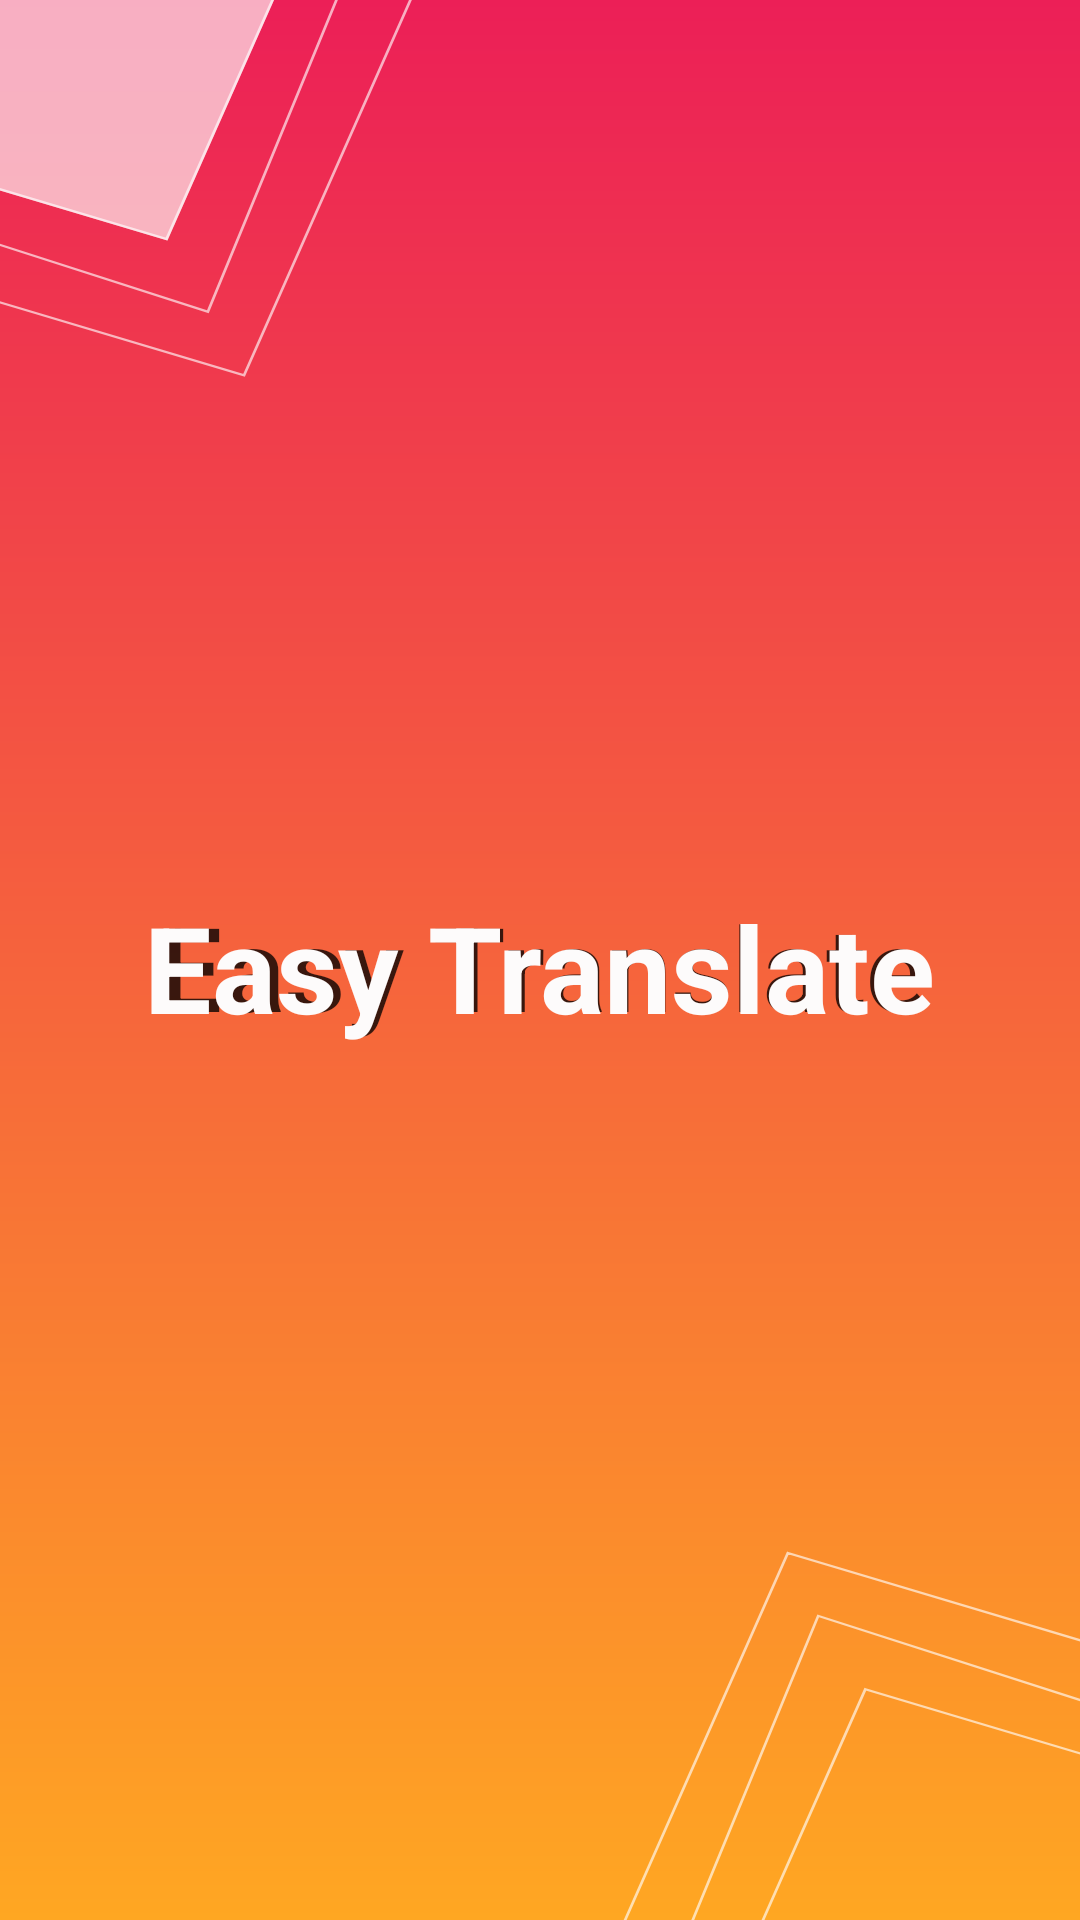

Write the Android layout XML for this screen, with the resource values it uses.
<!-- AndroidManifest.xml: application theme Theme.EasyTranslate -->
<!-- res/layout/activity_main.xml -->
<?xml version="1.0" encoding="utf-8"?>
<androidx.constraintlayout.widget.ConstraintLayout xmlns:android="http://schemas.android.com/apk/res/android"
    xmlns:app="http://schemas.android.com/apk/res-auto"
    xmlns:tools="http://schemas.android.com/tools"
    android:layout_width="match_parent"
    android:layout_height="match_parent"
    android:layout_gravity="center"
    android:background="@drawable/ic_splashscreenbackground"
    tools:context=".MainActivity">

    <ImageView
        android:id="@+id/imageView2"
        android:layout_width="0dp"
        android:layout_height="0dp"
        android:layout_marginStart="31dp"
        android:layout_marginTop="246dp"
        android:layout_marginEnd="31dp"
        android:layout_marginBottom="40dp"
        android:foregroundGravity="center"
        app:layout_constraintBottom_toTopOf="@+id/textView"
        app:layout_constraintEnd_toEndOf="@+id/imageView3"
        app:layout_constraintStart_toStartOf="@+id/imageView3"
        app:layout_constraintTop_toTopOf="parent"
        app:srcCompat="@drawable/ic_baseline_g_translate_24" />

    <ImageView
        android:id="@+id/imageView3"
        android:layout_width="180dp"
        android:layout_height="0dp"
        android:layout_marginTop="241dp"
        android:layout_marginBottom="41dp"
        android:foregroundGravity="center"
        app:layout_constraintBottom_toTopOf="@+id/textView2"
        app:layout_constraintEnd_toEndOf="parent"
        app:layout_constraintStart_toStartOf="parent"
        app:layout_constraintTop_toTopOf="parent"
        app:srcCompat="@drawable/ic_baseline_g_translate_24_white" />

    <TextView
        android:id="@+id/textView2"
        android:layout_width="wrap_content"
        android:layout_height="wrap_content"
        android:layout_marginStart="4dp"
        android:layout_marginBottom="292dp"
        android:text="Easy Translate"
        android:textColor="#C4000000"
        android:textSize="39dp"
        android:textStyle="bold"
        app:layout_constraintBottom_toBottomOf="parent"
        app:layout_constraintStart_toStartOf="@+id/textView"
        app:layout_constraintTop_toBottomOf="@+id/imageView3" />

    <TextView
        android:id="@+id/textView"
        android:layout_width="wrap_content"
        android:layout_height="wrap_content"
        android:layout_marginBottom="291dp"
        android:text="Easy Translate"
        android:textColor="#FDFBFB"
        android:textSize="40dp"
        android:textStyle="bold"
        app:layout_constraintBottom_toBottomOf="parent"
        app:layout_constraintEnd_toEndOf="parent"
        app:layout_constraintStart_toStartOf="parent"
        app:layout_constraintTop_toBottomOf="@+id/imageView2" />
</androidx.constraintlayout.widget.ConstraintLayout>
<!-- resources referenced by this layout -->
<resources>
  <!-- drawable ic_splashscreenbackground: vector/xml drawable (drawable, 2853 chars, omitted) -->
  <style name="Theme.EasyTranslate" parent="Theme.MaterialComponents.DayNight.DarkActionBar">
          
          <item name="colorPrimary">@color/purple_500</item>
          <item name="colorPrimaryVariant">@color/purple_700</item>
          <item name="colorOnPrimary">@color/white</item>
          
          <item name="colorSecondary">@color/teal_200</item>
          <item name="colorSecondaryVariant">@color/teal_700</item>
          <item name="colorOnSecondary">@color/black</item>
          
          <item name="android:statusBarColor" tools:targetApi="l">?attr/colorPrimaryVariant</item>
          
      </style>
  <!-- not gathered from this repository: default colours our renderer supplied (Android Studio template values) -->
  <color name="purple_500">#FF6200EE</color>
  <color name="purple_700">#FF3700B3</color>
  <color name="teal_200">#FF03DAC5</color>
  <color name="teal_700">#FF018786</color>
  <color name="black">#FF000000</color>
  <color name="white">#FFFFFFFF</color>
</resources>
